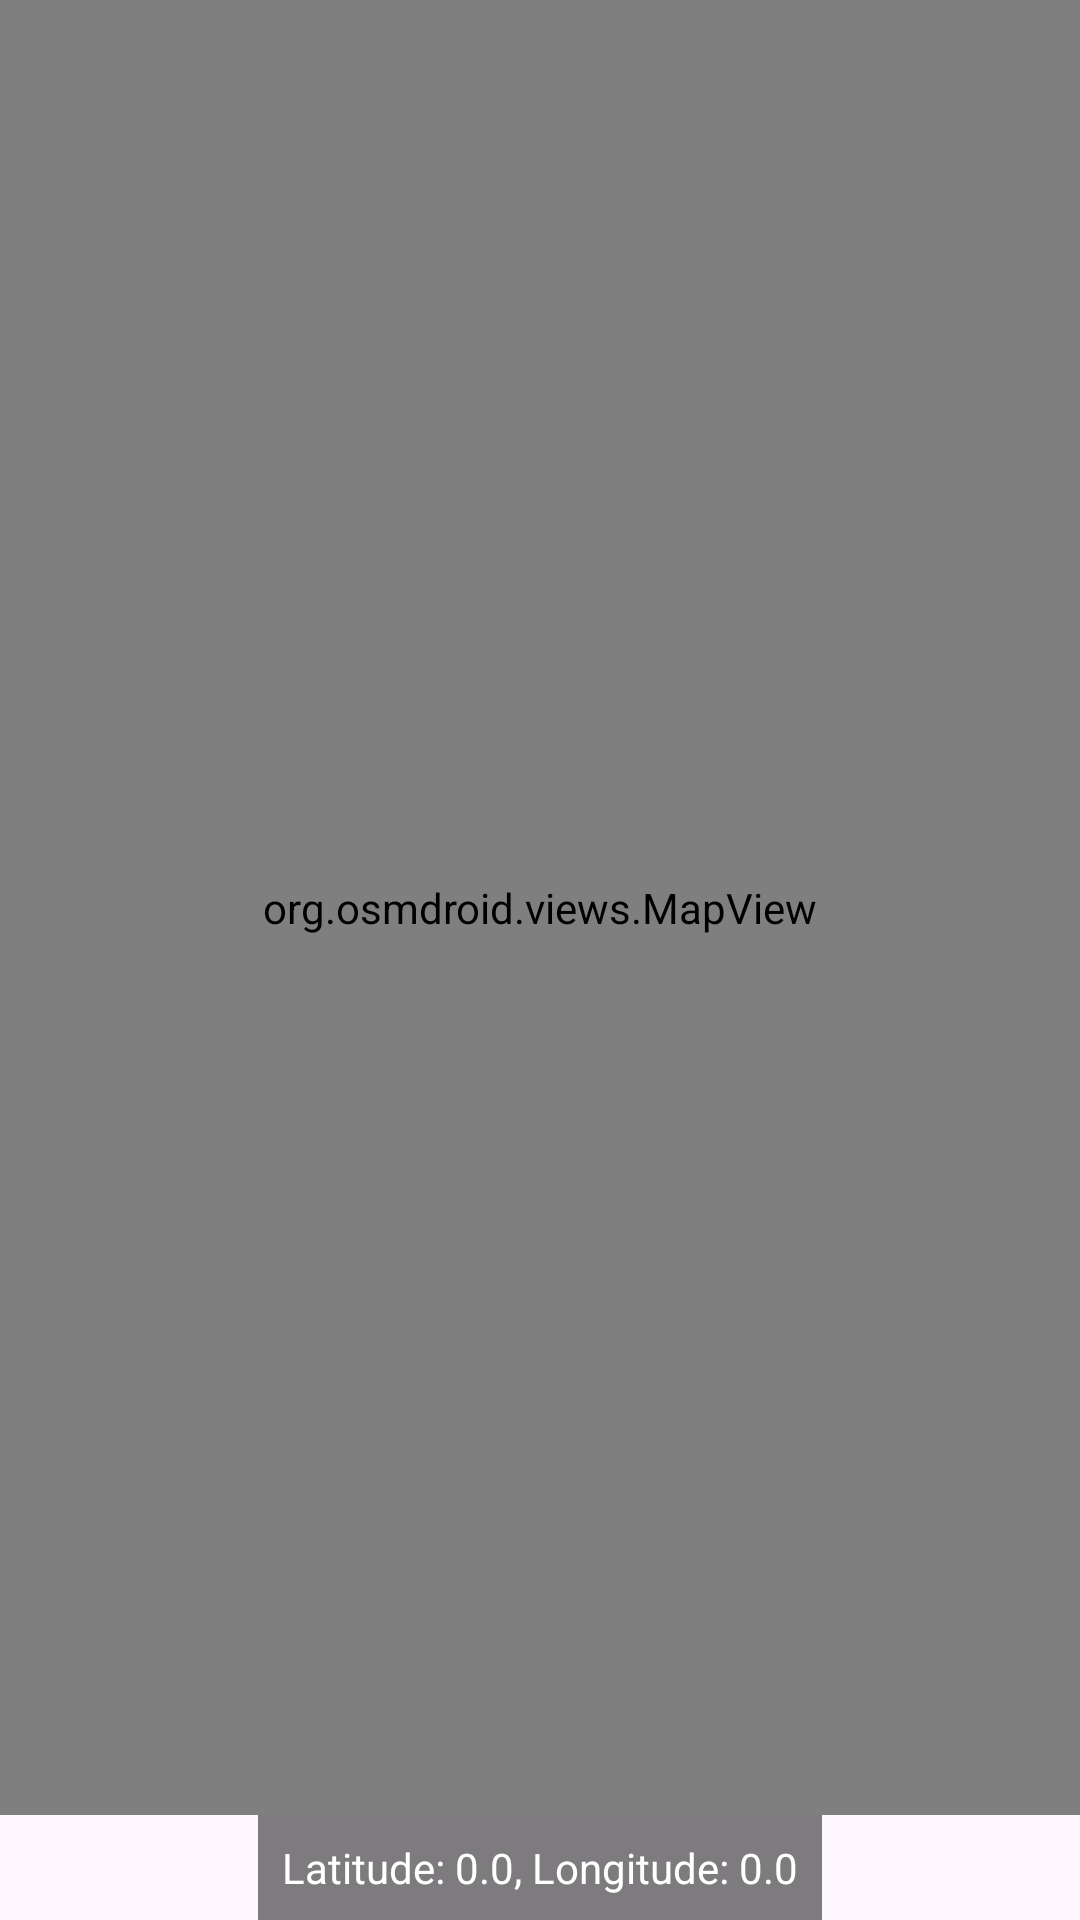

The Android layout XML behind this screen, and the referenced resources:
<!-- AndroidManifest.xml: application theme Theme.StreetPluse -->
<!-- res/layout/activity_main2.xml -->
<?xml version="1.0" encoding="utf-8"?>
<RelativeLayout
    xmlns:android="http://schemas.android.com/apk/res/android"
    android:layout_width="match_parent"
    android:layout_height="match_parent">

    <org.osmdroid.views.MapView
        android:id="@+id/mapView"
        android:layout_width="match_parent"
        android:layout_height="match_parent"
        android:clickable="true"
        android:layout_above="@+id/textView"/>

    <TextView
        android:id="@+id/textView"
        android:layout_width="wrap_content"
        android:layout_height="wrap_content"
        android:layout_alignParentBottom="true"
        android:layout_centerHorizontal="true"
        android:text="Latitude: 0.0, Longitude: 0.0"
        android:padding="8dp"
        android:background="#80000000"
        android:textColor="#FFFFFF"/>
</RelativeLayout>
<!-- resources referenced by this layout -->
<resources>
  <style name="Theme.StreetPluse" parent="Base.Theme.StreetPluse" />
  <style name="Base.Theme.StreetPluse" parent="Theme.Material3.DayNight.NoActionBar">
          
          
      </style>
</resources>
